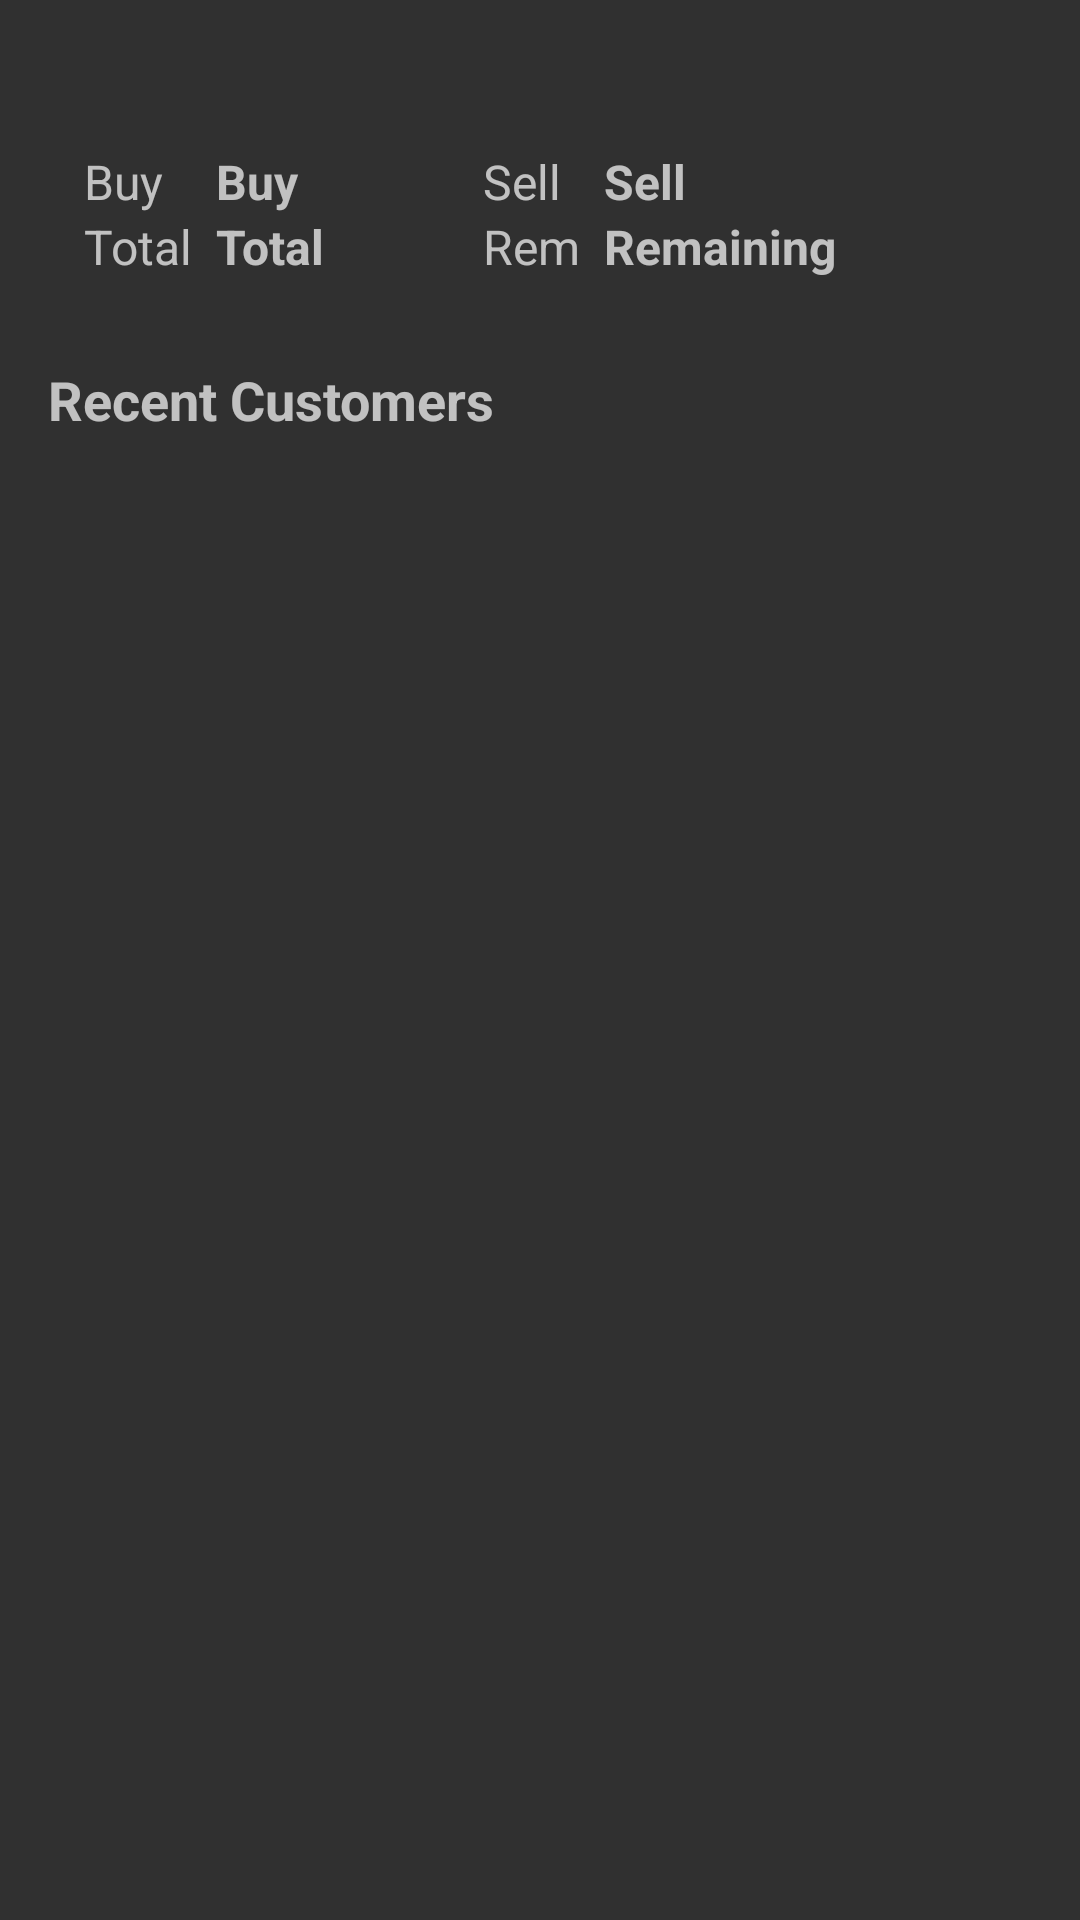

Android layout source for this screen:
<!-- AndroidManifest.xml: application theme Theme.AppCompat -->
<!-- res/layout/fragment_item_details.xml -->
<LinearLayout
    xmlns:android="http://schemas.android.com/apk/res/android"
    android:layout_width="match_parent"
    android:layout_height="match_parent"
    android:orientation="vertical"
    android:padding="16dp">

    
    <include
        layout="@layout/item_layout"
        android:id="@+id/itemDetailsLayout"
        android:layout_width="match_parent"
        android:layout_height="wrap_content" />

    
    <TextView
        android:id="@+id/titleTextView"
        android:layout_width="wrap_content"
        android:layout_height="wrap_content"
        android:text="Recent Customers"
        android:textSize="18sp"
        android:paddingTop="16dp"
        android:paddingBottom="8dp"
        android:textStyle="bold" />

    <ListView
        android:id="@+id/recentListView"
        android:layout_width="match_parent"
        android:layout_height="match_parent"
        android:divider="#D3D3D3"
        android:dividerHeight="1dp" />

</LinearLayout>
<!-- res/layout/item_layout.xml (included above) -->
<?xml version="1.0" encoding="utf-8"?>
<LinearLayout xmlns:android="http://schemas.android.com/apk/res/android"
    android:layout_width="match_parent"
    android:layout_height="wrap_content"
    android:layout_marginBottom="10dp"
    android:background="@drawable/work_border"
    android:orientation="vertical"
    android:padding="12dp">

    <TextView
        android:id="@+id/nameId"
        android:layout_width="match_parent"
        android:layout_height="wrap_content"
        android:layout_weight="1"
        android:textSize="16sp"
        android:textStyle="bold" />

    <TableLayout
        android:layout_width="match_parent"
        android:layout_height="wrap_content"
        android:stretchColumns="1,3">

        <TableRow>

            <TextView
                android:layout_width="wrap_content"
                android:layout_height="wrap_content"
                android:layout_weight="1"
                android:text="Buy  "
                android:textSize="16sp" />

            <TextView
                android:id="@+id/buyingPriceId"
                android:layout_width="wrap_content"
                android:layout_height="wrap_content"
                android:layout_weight="1"
                android:text="Buy"
                android:textStyle="bold"
                android:textSize="16sp" />

            <TextView
                android:layout_width="wrap_content"
                android:layout_height="wrap_content"
                android:layout_weight="1"
                android:text="Sell  "
                android:textSize="16sp" />

            <TextView
                android:id="@+id/sellingPriceId"
                android:layout_width="wrap_content"
                android:layout_height="wrap_content"
                android:layout_weight="1"
                android:text="Sell"
                android:textStyle="bold"
                android:textSize="16sp" />

        </TableRow>

        <TableRow>

            <TextView
                android:layout_width="wrap_content"
                android:layout_height="wrap_content"
                android:layout_weight="1"
                android:text="Total  "
                android:textSize="16sp" />

            <TextView
                android:id="@+id/totalCountId"
                android:layout_width="wrap_content"
                android:layout_height="wrap_content"
                android:layout_weight="1"
                android:text="Total"
                android:textStyle="bold"
                android:textSize="16sp" />

            <TextView
                android:layout_width="wrap_content"
                android:layout_height="wrap_content"
                android:layout_weight="1"
                android:text="Rem  "
                android:textSize="16sp" />

            <TextView
                android:id="@+id/remainingCountId"
                android:layout_width="wrap_content"
                android:layout_height="wrap_content"
                android:layout_weight="1"
                android:text="Remaining"
                android:textStyle="bold"
                android:textSize="16sp" />
        </TableRow>

    </TableLayout>

</LinearLayout>
<!-- resources referenced by this layout -->
<resources>

</resources>
